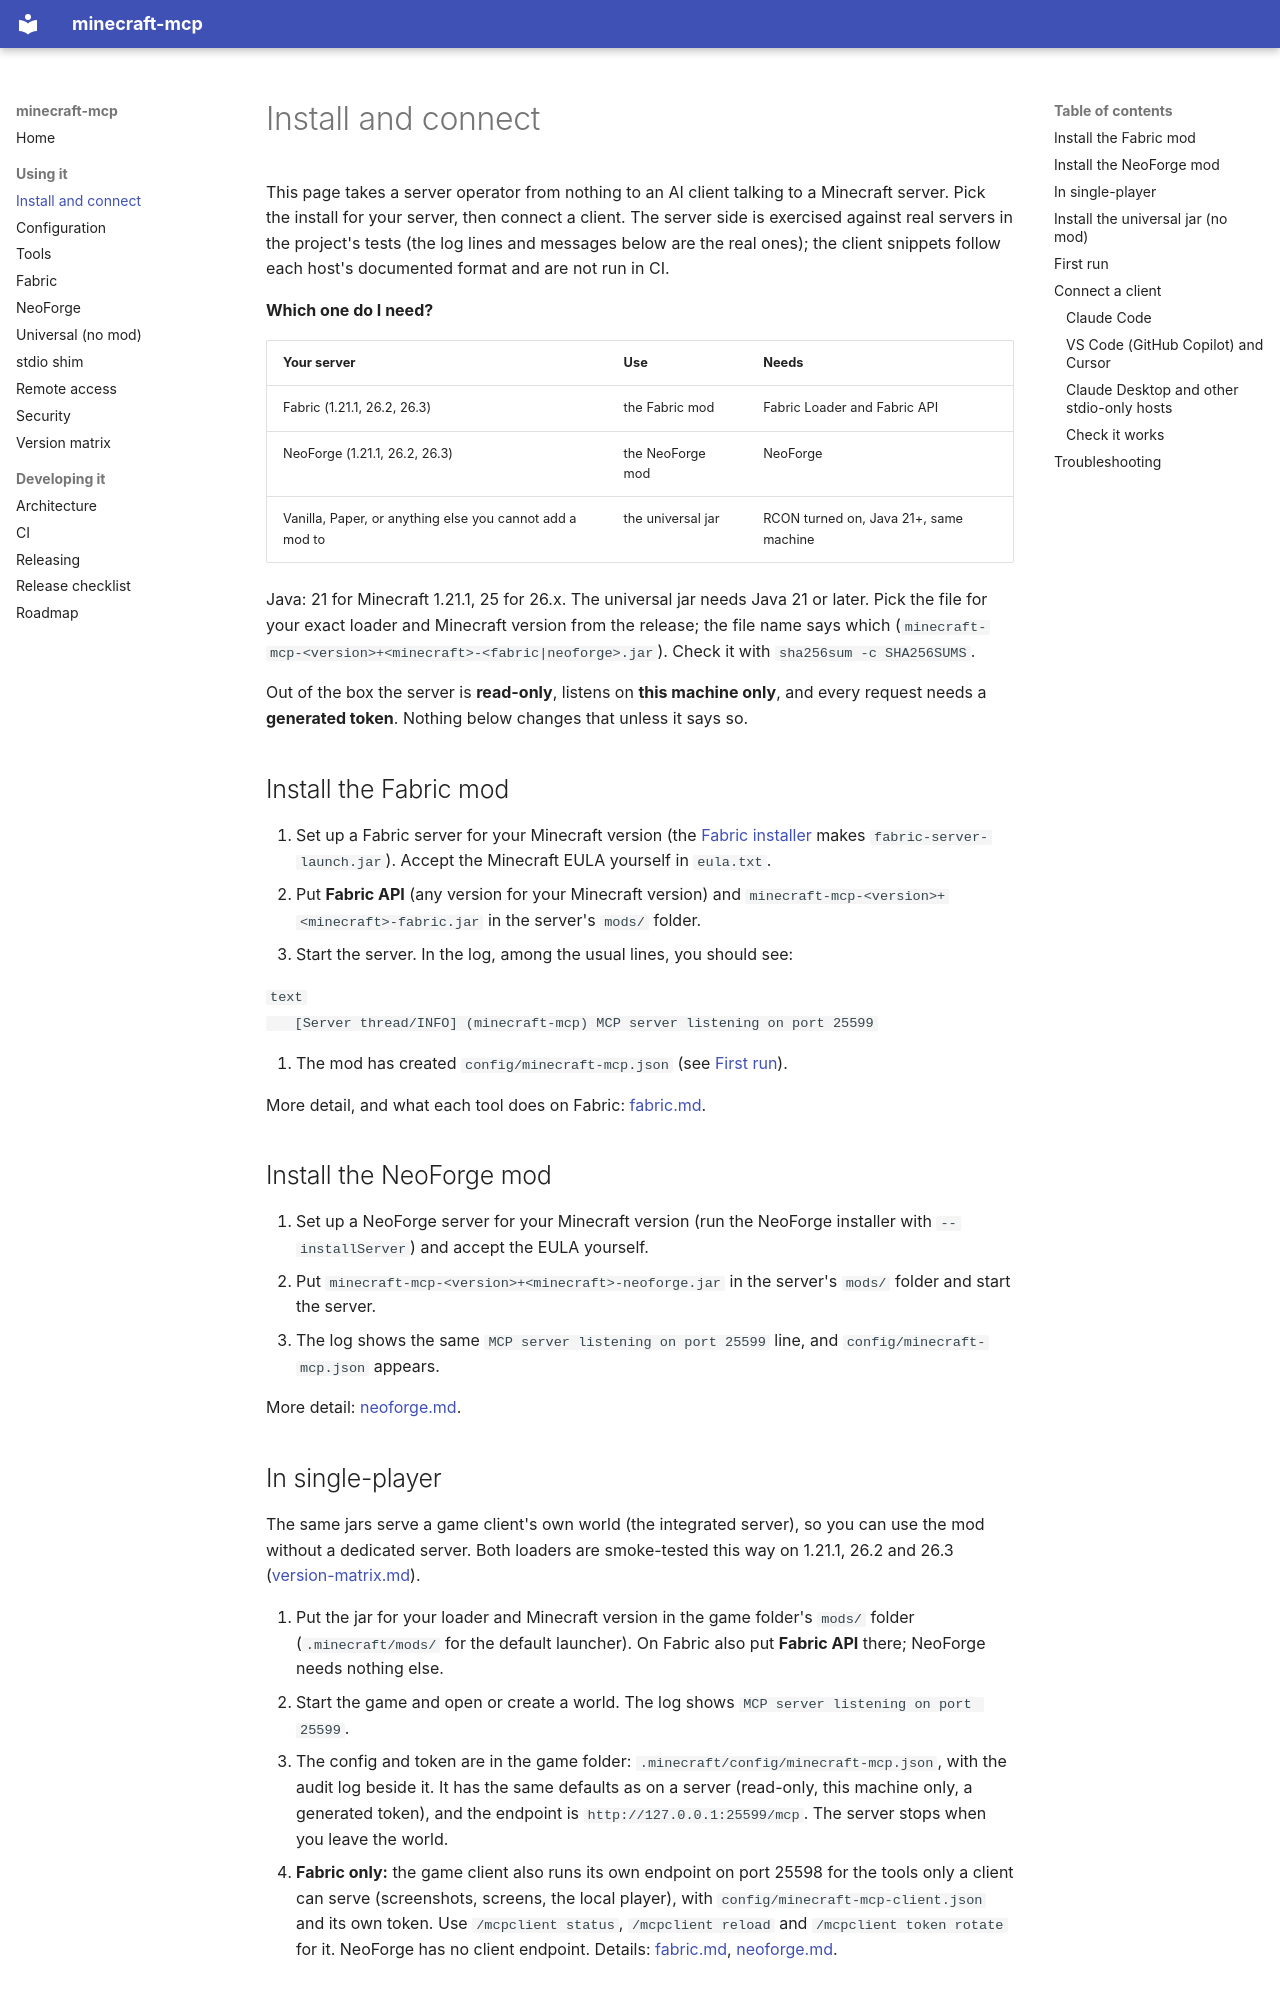

repository: aomarai/minecraft-mcp · page: install/index.html · generator: mkdocs

# Install and connect

This page takes a server operator from nothing to an AI client talking to a Minecraft server. Pick the
install for your server, then connect a client. The server side is exercised against real servers in the
project's tests (the log lines and messages below are the real ones); the client snippets follow each host's
documented format and are not run in CI.

**Which one do I need?**

| Your server | Use | Needs |
|---|---|---|
| Fabric (1.21.1, 26.2, 26.3) | the Fabric mod | Fabric Loader and Fabric API |
| NeoForge (1.21.1, 26.2, 26.3) | the NeoForge mod | NeoForge |
| Vanilla, Paper, or anything else you cannot add a mod to | the universal jar | RCON turned on, Java 21+, same machine |

Java: 21 for Minecraft 1.21.1, 25 for 26.x. The universal jar needs Java 21 or later. Pick the file for
your exact loader and Minecraft version from the release; the file name says which
(`minecraft-mcp-<version>+<minecraft>-<fabric|neoforge>.jar`). Check it with `sha256sum -c SHA256SUMS`.

Out of the box the server is **read-only**, listens on **this machine only**, and every request needs a
**generated token**. Nothing below changes that unless it says so.

## Install the Fabric mod

1. Set up a Fabric server for your Minecraft version (the [Fabric installer](https://fabricmc.net/use/server/)
   makes `fabric-server-launch.jar`). Accept the Minecraft EULA yourself in `eula.txt`.
2. Put **Fabric API** (any version for your Minecraft version) and
   `minecraft-mcp-<version>+<minecraft>-fabric.jar` in the server's `mods/` folder.
3. Start the server. In the log, among the usual lines, you should see:

   ```text
   [Server thread/INFO] (minecraft-mcp) MCP server listening on port 25599
   ```

4. The mod has created `config/minecraft-mcp.json` (see [First run](#first-run)).

More detail, and what each tool does on Fabric: [fabric.md](fabric.md).

## Install the NeoForge mod

1. Set up a NeoForge server for your Minecraft version (run the NeoForge installer with `--installServer`)
   and accept the EULA yourself.
2. Put `minecraft-mcp-<version>+<minecraft>-neoforge.jar` in the server's `mods/` folder and start the server.
3. The log shows the same `MCP server listening on port 25599` line, and `config/minecraft-mcp.json` appears.

More detail: [neoforge.md](neoforge.md).
